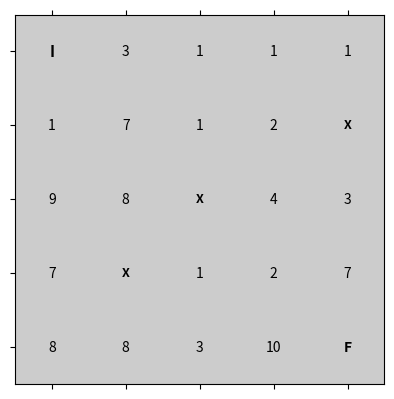

Write the Python code that produced this figure.
import matplotlib.pyplot as plt
import numpy as np

n = 5  
grid = np.zeros((n, n))  

initial_state = (0, 0)  
final_state = (4, 4)    

obstacles = [(1, 4), (2, 2), (3, 1)]  

weights = np.random.randint(1, 11, size=(n, n))

fig, ax = plt.subplots()

ax.matshow(np.ones((n, n)), cmap='gray', alpha=0.2)

for i in range(n):
    for j in range(n):
        if (i, j) == initial_state:
            ax.text(j, i, 'I', va='center', ha='center', color='black', fontsize=11, fontweight='bold')  
        elif (i, j) == final_state:
            ax.text(j, i, 'F', va='center', ha='center', color='black', fontsize=10, fontweight='bold')  
        elif (i, j) in obstacles:
            ax.text(j, i, 'X', va='center', ha='center', color='black', fontsize=9, fontweight='bold')  
        else:
            ax.text(j, i, f'{weights[i, j]}', va='center', ha='center', color='black')  

ax.set_xticks(np.arange(n))
ax.set_yticks(np.arange(n))
ax.set_xticklabels([])
ax.set_yticklabels([])

plt.grid(False)
plt.show()
